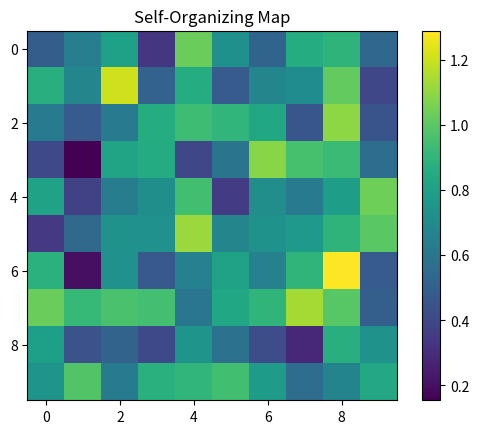

Here is the Python script that generated this plot:
import numpy as np
import matplotlib.pyplot as plt

class SimpleSOM:
    def __init__(self, grid_size=(10, 10), input_dim=2, learning_rate=0.1, radius=1.0, iterations=100):
        self.grid_size = grid_size  # Size of the grid (rows x columns)
        self.input_dim = input_dim  # Number of features in the input data (2 for 2D data)
        self.learning_rate = learning_rate  # Learning rate for updating weights
        self.radius = radius  # Radius of neighborhood for weight updates
        self.iterations = iterations  # Number of iterations for training
        
        # Initialize the SOM grid with random weights
        self.weights = np.random.random((grid_size[0], grid_size[1], input_dim))
    
    def _find_bmu(self, data_point):
        """
        Find the Best Matching Unit (BMU) for the given data point.
        """
        # Calculate the Euclidean distance between data_point and all the neurons in the grid
        distances = np.linalg.norm(self.weights - data_point, axis=2)
        bmu_idx = np.unravel_index(np.argmin(distances), distances.shape)
        return bmu_idx
    
    def _update_weights(self, data_point, bmu_idx, iteration):
        """
        Update the weights of the SOM grid based on the BMU and its neighbors.
        """
        # Calculate the learning rate and radius for this iteration
        learning_rate = self.learning_rate * (1 - iteration / self.iterations)
        radius = self.radius * (1 - iteration / self.iterations)
        
        # Loop over all neurons in the grid
        for i in range(self.grid_size[0]):
            for j in range(self.grid_size[1]):
                # Calculate the distance from the current neuron to the BMU
                dist = np.linalg.norm(np.array([i, j]) - np.array(bmu_idx))
                
                # Update the weights if within the neighborhood radius
                if dist <= radius:
                    influence = np.exp(-dist**2 / (2 * (radius**2)))
                    self.weights[i, j] += influence * learning_rate * (data_point - self.weights[i, j])
    
    def train(self, data):
        """
        Train the SOM using the input data.
        """
        for iteration in range(self.iterations):
            # Shuffle the data to ensure diverse training
            np.random.shuffle(data)
            
            # Update weights for each data point
            for data_point in data:
                bmu_idx = self._find_bmu(data_point)
                self._update_weights(data_point, bmu_idx, iteration)
    
    def visualize(self):
        """
        Visualize the trained SOM grid.
        """
        plt.imshow(np.linalg.norm(self.weights, axis=2))  # Visualize the norm of the weights as a color map
        plt.title("Self-Organizing Map")
        plt.colorbar()
        plt.show()

# Example usage:
if __name__ == "__main__":
    # Generate random 2D data points
    data = np.random.rand(100, 2)  # 100 random points in 2D space

    # Create and train the SOM
    som = SimpleSOM(grid_size=(10, 10), input_dim=2, learning_rate=0.1, radius=1.0, iterations=100)
    som.train(data)

    # Visualize the trained SOM
    som.visualize()
